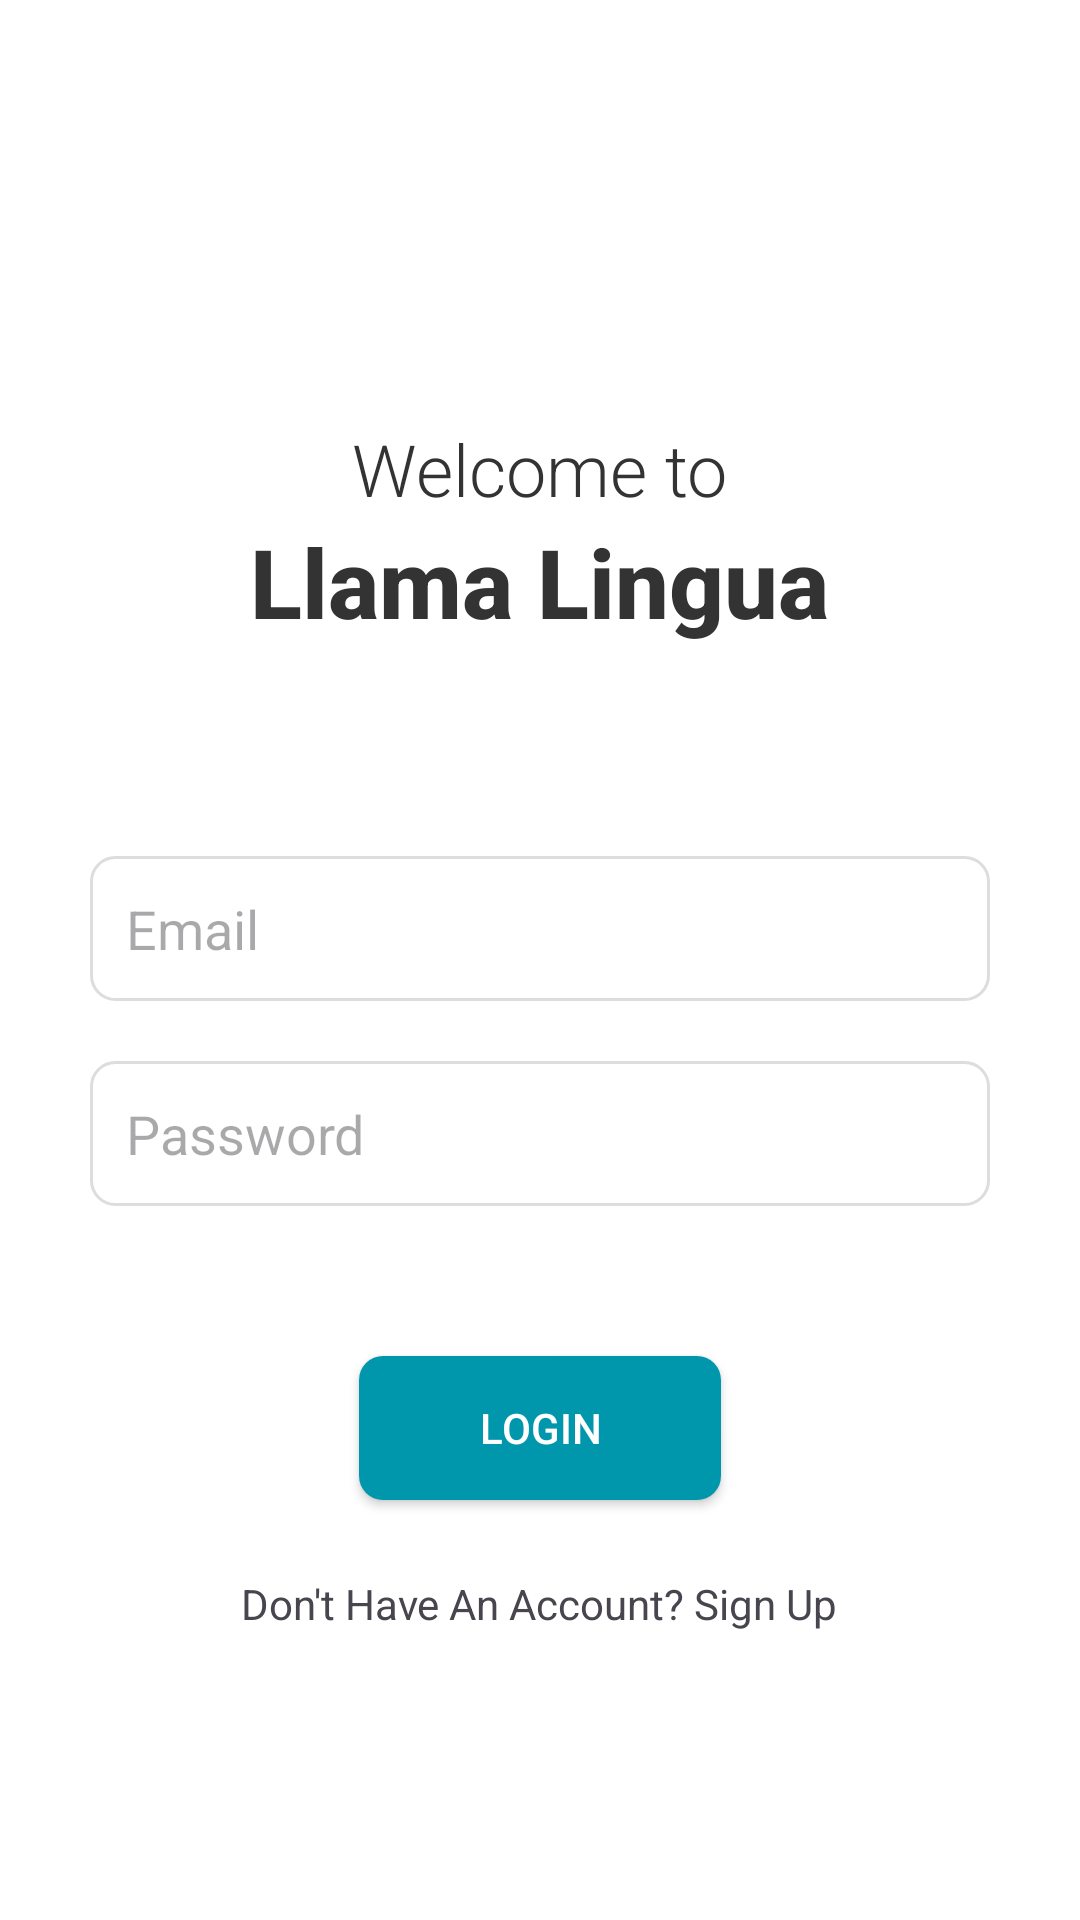

Android layout source for this screen:
<!-- AndroidManifest.xml: application theme Theme.LlamaLingua -->
<!-- res/layout/activity_login.xml -->
<?xml version="1.0" encoding="utf-8"?>
<RelativeLayout xmlns:android="http://schemas.android.com/apk/res/android"
    xmlns:tools="http://schemas.android.com/tools"
    android:layout_width="match_parent"
    android:layout_height="match_parent"
    android:background="@color/backgroundColor"
    tools:context=".MainActivity">

    <TextView
        android:id="@+id/tvWelcome"
        android:layout_width="wrap_content"
        android:layout_height="wrap_content"
        android:text="Welcome to"
        android:textSize="24sp"
        android:textColor="@color/textColor"
        android:layout_centerHorizontal="true"
        android:layout_marginTop="140dp"
        android:fontFamily="sans-serif-light"/>

    <TextView
        android:id="@+id/tvAppName"
        android:layout_width="wrap_content"
        android:layout_height="wrap_content"
        android:text="Llama Lingua"
        android:textSize="32sp"
        android:textStyle="bold"
        android:textColor="@color/textColor"
        android:layout_below="@id/tvWelcome"
        android:layout_centerHorizontal="true"
        android:fontFamily="sans-serif-medium"/>

    <EditText
        android:id="@+id/etUserName"
        android:layout_width="match_parent"
        android:layout_height="wrap_content"
        android:hint="Email"
        android:layout_below="@id/tvAppName"
        android:layout_marginTop="70dp"
        android:layout_marginStart="30dp"
        android:layout_marginEnd="30dp"
        android:padding="12dp"
        android:background="@drawable/edittext_background"
        android:inputType="textPersonName"/>

    <EditText
        android:id="@+id/actvLanguage"
        android:layout_width="match_parent"
        android:layout_height="wrap_content"
        android:hint="Password"
        android:layout_below="@id/etUserName"
        android:layout_marginTop="20dp"
        android:layout_marginStart="30dp"
        android:layout_marginEnd="30dp"
        android:padding="12dp"
        android:background="@drawable/edittext_background"
        android:inputType="textPassword"/>

    <androidx.appcompat.widget.AppCompatButton
        android:id="@+id/btnSubmit"
        android:layout_width="wrap_content"
        android:layout_height="wrap_content"
        android:text="Login"
        android:layout_below="@id/actvLanguage"
        android:layout_marginTop="50dp"
        android:layout_centerHorizontal="true"
        android:paddingLeft="40dp"
        android:paddingRight="40dp"
        android:background="@drawable/button_background"
        android:textColor="@color/buttonTextColor"/>

    <TextView
        android:layout_width="wrap_content"
        android:layout_below="@+id/btnSubmit"
        android:id="@+id/btnSignUp"
        android:padding="5dp"
        android:text="Don't Have An Account? Sign Up"
        android:layout_centerHorizontal="true"
        android:layout_marginTop="20dp"
        android:layout_height="wrap_content"/>

</RelativeLayout>
<!-- resources referenced by this layout -->
<resources>
  <color name="backgroundColor">#FFFFFF</color>
  <color name="buttonTextColor">#FFFFFF</color>
  <color name="textColor">#333333</color>
  <!-- drawable button_background (drawable) -->
  <shape xmlns:android="http://schemas.android.com/apk/res/android">
      <solid android:color="@color/buttonBackground"/>
      <corners android:radius="8dp"/>
  </shape>
  <!-- drawable edittext_background (drawable) -->
  <shape xmlns:android="http://schemas.android.com/apk/res/android">
      <solid android:color="#FFFFFF"/>
      <corners android:radius="8dp"/>
      <stroke android:width="1dp" android:color="#DDDDDD"/>
      <padding android:left="10dp" android:top="10dp" android:right="10dp" android:bottom="10dp"/>
  </shape>
  <style name="Theme.LlamaLingua" parent="Base.Theme.LlamaLingua" />
  <color name="buttonBackground">#0096AB</color>
  <style name="Base.Theme.LlamaLingua" parent="Theme.Material3.DayNight.NoActionBar">
          
          
      </style>
</resources>
